Run: headless pygame with SDL's dummy video driver; simulated clock (each Clock.tick advances the game by its frame time, no real sleeping); random seed 0; keys injected as events and as key.get_pressed() state; mouse plan: one left click at the window centre at the start of phase 2, then a move to the lower-right quarter at the start of phase 3.
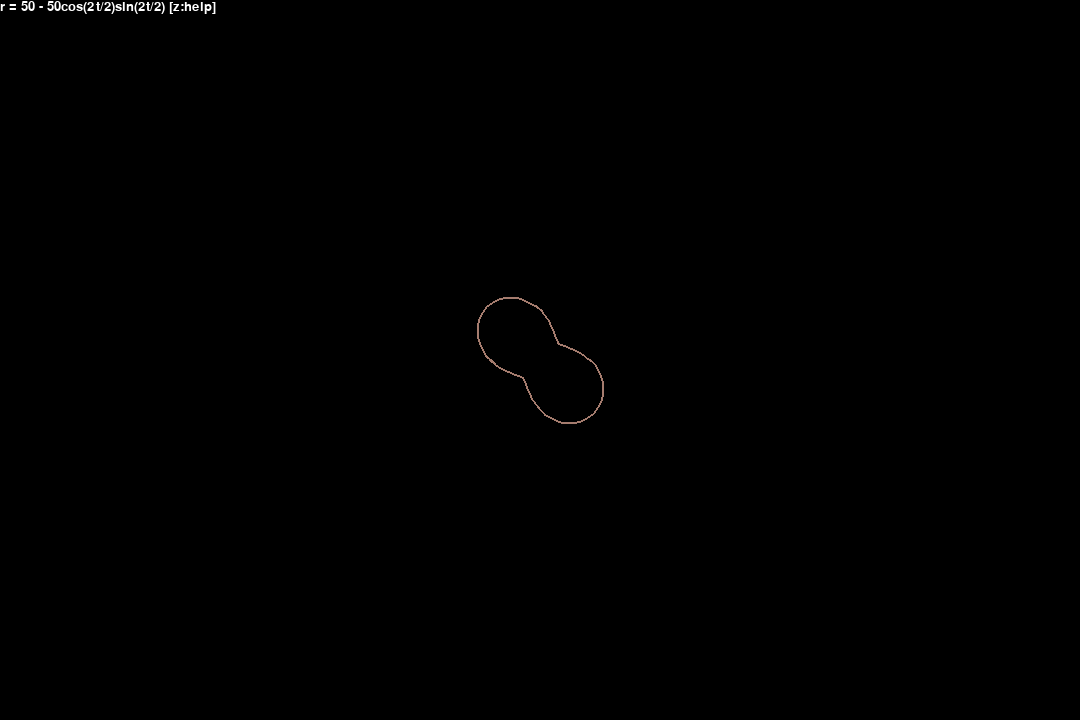
Frame 1 of 2 · flips 1–60 · no input
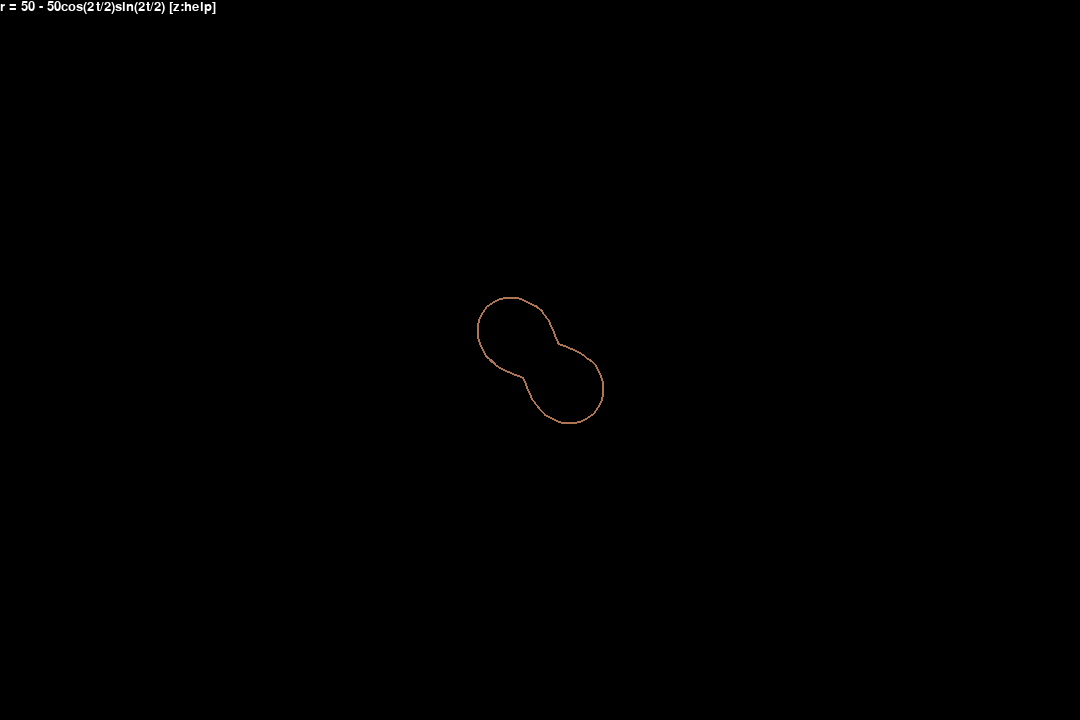
Frame 2 of 2 · flips 61–180 · clicked the window centre · tapped SPACE, RETURN · held RIGHT (→), D

The pygame program that drew these frames:

import pygame, sys, math, random, time
from pygame.locals import*

pygame.init()
FPS = 25
fpsClock = pygame.time.Clock()
#set up window
windowX = 1080
windowY = 720
DISPLAYSURF = pygame.display.set_mode((windowX,windowY))
pygame.display.set_caption('graphs')
font = pygame.font.SysFont('consolas',20)
#set up colors

BLACK = ( 0, 0, 0)
WHITE = (255, 255, 255)
points = []
formula = ['']
def graphs(mode = 0):
     for angle in range(0,1000,1):
          x,y = 0,0
          if mode == 0:
               x = int(windowX/2 + math.radians(angle)*math.cos(math.radians(angle)))
               y = int(windowY/2 - math.radians(angle)*math.sin(math.radians(angle)))
          if mode == 1:
               x = int(windowX/2 + math.radians(math.sqrt(angle*50000))*math.cos(math.radians(angle)))
               y = int(windowY/2 - math.radians(math.sqrt(angle*50000))*math.sin(math.radians(angle)))
          if mode == 2:
               x = int(windowX/2 + math.radians(angle*angle/500)*math.cos(math.radians(angle)))
               y = int(windowY/2 - math.radians(angle*angle/500)*math.sin(math.radians(angle)))
          if mode == 3:
               x = int(windowX/2 + 400*math.cos(math.radians(angle))*math.cos(math.radians(angle)))
               y = int(windowY/2 - 400*math.cos(math.radians(angle))*math.sin(math.radians(angle)))
          if mode == 4: # flower
               petals = 6 #even nmbers produce double
               x = int(windowX/2 + 2+200*math.cos(math.radians(angle*petals))*math.cos(math.radians(angle)))
               y = int(windowY/2 - 2+200*math.cos(math.radians(angle*petals))*math.sin(math.radians(angle)))
          if mode == 5: # heart
               multiplier = 10
               x = int(windowX/2 + multiplier* 16*(math.sin(math.radians(angle))**3 ))
               y = int(windowY/2 + multiplier* -13*(math.cos(math.radians(angle))) -\
                                   multiplier* -5*(math.cos(math.radians(2*angle))) -\
                                   multiplier* -2*(math.cos(math.radians(3*angle))) -\
                                   multiplier* -1*(math.cos(math.radians(4*angle))))
          if mode == 6:
               x = int(windowX/2 + 300*math.sin(math.radians(angle/20))*math.cos(math.radians(angle)))
               y = int(windowY/2 - 300*math.sin(math.radians(angle/20))*math.sin(math.radians(angle)))
          if mode == 7:
               multiplier = 300
               x = int(windowX/2 + (100 - multiplier*math.sin(math.radians(2*angle))*math.cos(math.radians(1*angle)))  *math.cos(math.radians(angle)))
               y = int(windowY/2 - (100 - multiplier*math.sin(math.radians(2*angle))*math.cos(math.radians(1*angle)))  *math.sin(math.radians(angle)))
          

          points.append([x,y])

def dynaGraph(a, mul,cosang, cosdiv, sinang, sindiv):
     for angle in range(0,5000,5):
          multiplier = 300
          
          sdiv = sindiv
          if sdiv == 0: sdiv = 1
          cdiv = cosdiv
          if cdiv == 0: cdiv = 1
          
          x = int(windowX/2 + (a - mul*math.sin(math.radians(sinang*angle/sdiv))*math.cos(math.radians(cosang*angle/cdiv)))  *math.cos(math.radians(angle)))
          y = int(windowY/2 - (a - mul*math.sin(math.radians(sinang*angle/sdiv))*math.cos(math.radians(cosang*angle/cdiv)))  *math.sin(math.radians(angle)))
          formula[0] = 'r = '+str(a)+' - ' +str(mul)+'cos('+str(cosang)+'t/'+str(cdiv)+')sin('+str(sinang)+'t/'+str(sdiv)+') [z:help]'
          points.append([x,y])
def drawPoints():
     if len(points) > 2:
          for point in points:
               color = [random.randint(50,200) for i in range(3)]
               pygame.draw.lines(DISPLAYSURF,color,False,points,2)

#graphs(2)
dyna = [50,50,2,2,2,2]
dynaGraph(dyna[0],dyna[1],dyna[2], dyna[3],dyna[4], dyna[5])
angle = 0
while True: ##main game loop
     keys = pygame.key.get_pressed()
##     if angle < 10000: angle+=20
##     else:
##          angle = 0
##          points = []
     
     #get mouse position
     #mposX, mposY = pygame.mouse.get_pos()[0], pygame.mouse.get_pos()[1]
     
##     x = int(windowX/2 + 300*math.sin(math.radians(angle/20))*math.cos(math.radians(angle)))
##     y = int(windowY/2 - 300*math.sin(math.radians(angle/20))*math.sin(math.radians(angle)))
##     points.append([x,y])
     #time.sleep(0.2)
          
     DISPLAYSURF.fill(BLACK)
     if keys[pygame.K_z]:
          helps = 'press and hold A,S,D,F,G,H and MOUSEWHEEL to change numbers :)' 
          DISPLAYSURF.blit(font.render(helps,1,(150,150,150)),(0,20))
     drawPoints()
     DISPLAYSURF.blit(font.render(formula[0],1,WHITE),(0,0))
     for event in pygame.event.get():
          if event.type == MOUSEBUTTONDOWN:
               if event.button == 4:
                    if keys[pygame.K_a]:
                         points = []
                         dyna[0] += 10
                         dynaGraph(dyna[0],dyna[1],dyna[2], dyna[3],dyna[4], dyna[5])

                    if keys[pygame.K_s]:
                         points = []
                         dyna[1] += 10
                         dynaGraph(dyna[0],dyna[1],dyna[2], dyna[3],dyna[4], dyna[5])

                    if keys[pygame.K_d]:
                         points = []
                         dyna[2] += 1
                         dynaGraph(dyna[0],dyna[1],dyna[2], dyna[3],dyna[4], dyna[5])

                    if keys[pygame.K_f]:
                         points = []
                         dyna[3] += 1
                         dynaGraph(dyna[0],dyna[1],dyna[2], dyna[3],dyna[4], dyna[5])
                    if keys[pygame.K_g]:
                         points = []
                         dyna[4] += 1
                         dynaGraph(dyna[0],dyna[1],dyna[2], dyna[3],dyna[4], dyna[5])
                    if keys[pygame.K_h]:
                         points = []
                         dyna[5] += 1
                         dynaGraph(dyna[0],dyna[1],dyna[2], dyna[3],dyna[4], dyna[5])                         

               if event.button == 5:
                    if keys[pygame.K_a]:
                         points = []
                         dyna[0] -= 10
                         dynaGraph(dyna[0],dyna[1],dyna[2], dyna[3],dyna[4], dyna[5])

                    if keys[pygame.K_s]:
                         points = []
                         dyna[1] -= 10
                         dynaGraph(dyna[0],dyna[1],dyna[2], dyna[3],dyna[4], dyna[5])

                    if keys[pygame.K_d]:
                         points = []
                         dyna[2] -= 1
                         dynaGraph(dyna[0],dyna[1],dyna[2], dyna[3],dyna[4], dyna[5])

                    if keys[pygame.K_f]:
                         points = []
                         dyna[3] -= 1
                         dynaGraph(dyna[0],dyna[1],dyna[2], dyna[3],dyna[4], dyna[5])
                    if keys[pygame.K_g]:
                         points = []
                         dyna[4] -= 1
                         dynaGraph(dyna[0],dyna[1],dyna[2], dyna[3],dyna[4], dyna[5])
                    if keys[pygame.K_h]:
                         points = []
                         dyna[5] -= 1
                         dynaGraph(dyna[0],dyna[1],dyna[2], dyna[3],dyna[4], dyna[5])
          if event.type == KEYDOWN and event.key == K_c:
               dyna[0] = 50
               dyna[1] = 50
               dyna[2] = 1
               dyna[3] = 1
               dyna[4] = 1
               dyna[5] = 1
               points = []
               dynaGraph(dyna[0],dyna[1],dyna[2], dyna[3],dyna[4], dyna[5])

          if event.type == QUIT:
               pygame.quit()
               sys.exit()
     pygame.display.update()
     fpsClock.tick(FPS)
